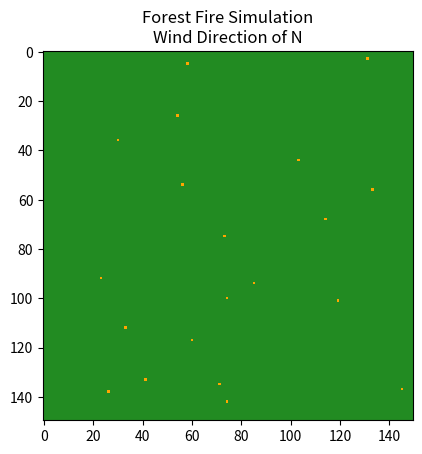

This figure's Python source:
import numpy as np
import matplotlib.pyplot as plt
import matplotlib.animation as anime
from matplotlib.colors import ListedColormap
import random

# CONSTANTS
TREE, FIRE, ASH = 0, 1, 2
COLORS = ['forestgreen', 'orange', 'black']
CUSTOM_MAP = ListedColormap(COLORS) 
GRID_SIZE = 150

# MODEL
grid = np.full((GRID_SIZE, GRID_SIZE), TREE, dtype=int)
# def generate_terrain(height, width, water_prob=0.05):
#     new_grid = np.full((height, width), TREE, dtype=int)

#     for hei in range(height):
#         for wid in range(width):
#             water_coef = 10 if hei > 0 and wid > 0 and (new_grid[hei-1, wid] == WATER or new_grid[hei, wid-1] == WATER) else 1
#             if water_prob * water_coef > random.random():
#                 new_grid[hei, wid] = WATER
#                 continue
    
#     return new_grid

# grid = generate_terrain(GRID_SIZE, GRID_SIZE)

# INDEPENDENT VARIABLE
# 1. Probability of the fire spreading
# 2. Wind direction (can be random with random.choice(['N', 'E', 'W', 'S', 'NE', 'NW', 'SE', 'SW']))
# 3. Where in the model the fire starts
spread_probability = 0.5
wind_direction = 'N'
for i in range(0, 20):
    r, c = random.randint(0, GRID_SIZE-1), random.randint(0, GRID_SIZE-1)
    if grid[r, c] == TREE:
        grid[r, c] = FIRE

# DEPENDENT VARIABLE
burnt_percentage = 0

# Main function that follows the concept of CELLULAR AUTOMATON
# Each cell has a state and a neighbor
# The state of each cell changes over time
# The state of eacch cell in the nesxt step is determined by the current state of the cell and neighboring cells
# A set of rules defines how the state of a cell is updated

# If a cell is at the state of TREE, check the neighboring cells
# If the neighboring cells are on FIRE, check if their position is against the wind direction with respect to the cell
# A tree on fire will turn into ASH
def simulate(frame, img, grid):
    new_grid = grid.copy()
    for row in range(1, GRID_SIZE - 1):
        for col in range(1, GRID_SIZE - 1):
            
            # Turn trees that are burnt to ash
            if grid[row, col] == FIRE:
                new_grid[row, col] = ASH
            
            # Check if the neighboring trees
            elif grid[row, col] == TREE:
                tree_neighbors = {
                    'N':    grid[row-1, col],
                    'E':    grid[row, col+1],    
                    'W':    grid[row, col-1],    
                    'S':    grid[row+1, col],    
                    'NE':   grid[row-1, col+1],    
                    'NW':   grid[row-1, col-1],    
                    'SE':   grid[row+1, col+1],    
                    'SW':   grid[row+1, col-1]    
                }
                if FIRE in tree_neighbors.values():
                    current_p = 0.05
                    wind_force = False

                    if wind_direction == 'N' and FIRE in [tree_neighbors['S'], tree_neighbors['SW'], tree_neighbors['SE']]:   wind_force = True
                    elif wind_direction == 'S' and FIRE in [tree_neighbors['N'], tree_neighbors['NW'], tree_neighbors['NE']]: wind_force = True
                    elif wind_direction == 'W' and FIRE in [tree_neighbors['E'], tree_neighbors['NE'], tree_neighbors['SE']]: wind_force = True
                    elif wind_direction == 'E' and FIRE in [tree_neighbors['W'], tree_neighbors['NW'], tree_neighbors['SW']]: wind_force = True
                    elif wind_direction == 'NE' and FIRE in [tree_neighbors['SW'], tree_neighbors['S'], tree_neighbors['W']]: wind_force = True
                    elif wind_direction == 'NW' and FIRE in [tree_neighbors['SE'], tree_neighbors['S'], tree_neighbors['E']]: wind_force = True
                    elif wind_direction == 'SE' and FIRE in [tree_neighbors['NW'], tree_neighbors['N'], tree_neighbors['W']]: wind_force = True
                    elif wind_direction == 'SW' and FIRE in [tree_neighbors['NW'], tree_neighbors['N'], tree_neighbors['E']]: wind_force = True

                    if wind_force:
                        current_p += spread_probability
                    if np.random.random() < current_p:
                        new_grid[row, col] = FIRE
    
    burnt_percentage = ((np.sum(new_grid == ASH) / GRID_SIZE**2)) * 100
    ax.set_xlabel(f'{burnt_percentage:.2f}% of the forest burned down, {100 - burnt_percentage:.2f}% remained unaffected')
    img.set_data(new_grid)
    grid[:] = new_grid[:]
    return img,

fig, ax = plt.subplots()
img = ax.imshow(grid, cmap=CUSTOM_MAP, interpolation='nearest', vmin=0, vmax=2)
ani = anime.FuncAnimation(fig, simulate, fargs=(img, grid), frames=200, interval=100)
burnt_percentage = (np.sum(grid == ASH) / (GRID_SIZE**2)) * 100

plt.title(f'Forest Fire Simulation\nWind Direction of {wind_direction}')
plt.show()
